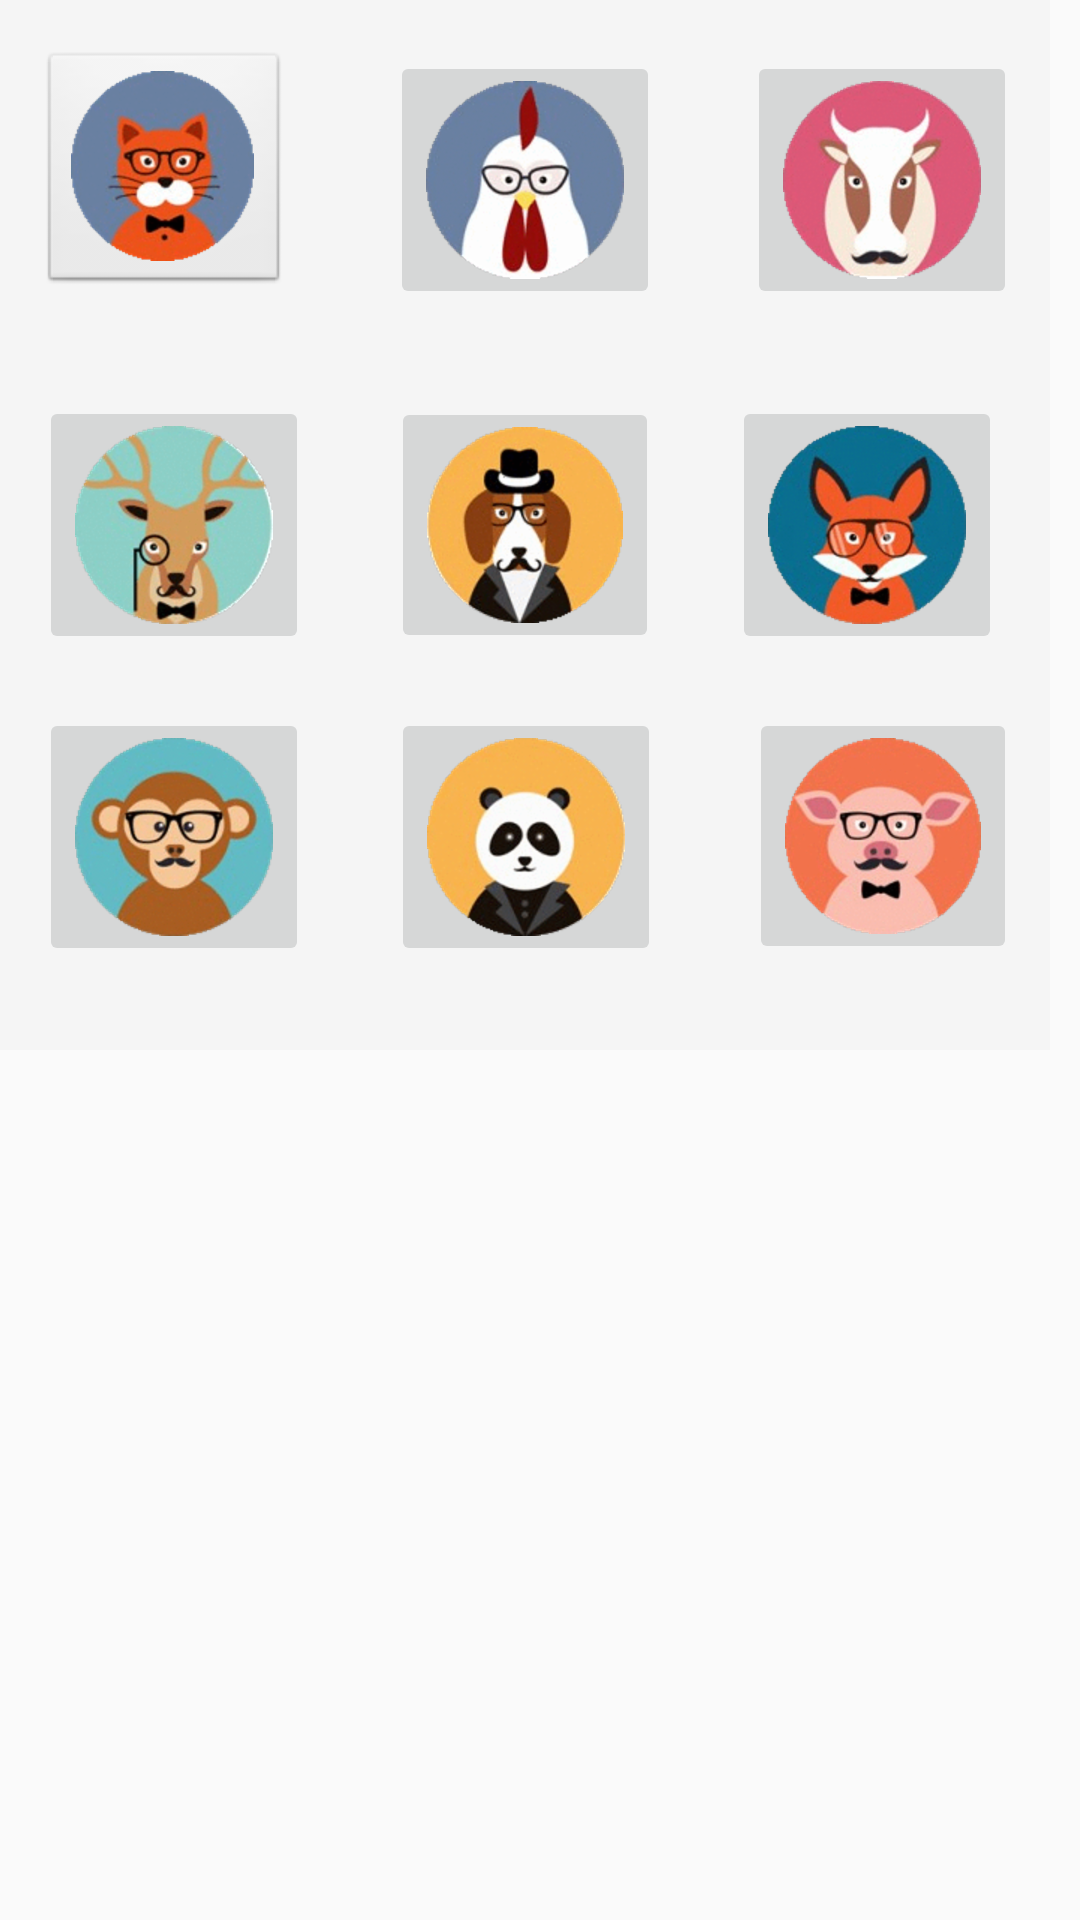

This screen was rendered from an Android layout file. Write that file and the resources it references.
<!-- AndroidManifest.xml: application theme Theme.AppCompat.Light.NoActionBar -->
<!-- res/layout/avatar_fragment.xml -->
<?xml version="1.0" encoding="utf-8"?>
<ScrollView xmlns:android="http://schemas.android.com/apk/res/android"
    xmlns:app="http://schemas.android.com/apk/res-auto"
    android:layout_width="wrap_content"
    android:layout_height="wrap_content"
    android:fillViewport="false"
    android:scrollbarStyle="insideOverlay">

    <RelativeLayout
        android:layout_width="350dp"
        android:layout_height="350dp"
        android:background="?android:attr/colorSecondary">

        <ImageButton
            android:id="@+id/btnCatAvatar"
            style="@android:style/Widget.ImageButton"
            android:layout_width="wrap_content"
            android:layout_height="wrap_content"
            android:layout_alignParentStart="true"
            android:layout_alignParentTop="true"
            android:layout_marginStart="13dp"
            android:layout_marginTop="17dp"
            app:srcCompat="@drawable/cat_avatar" />

        <ImageButton
            android:id="@+id/btnChickenAvatar"
            android:layout_width="wrap_content"
            android:layout_height="wrap_content"
            android:layout_alignTop="@+id/btnCatAvatar"
            android:layout_centerHorizontal="true"
            app:srcCompat="@drawable/chicken_avatar" />

        <ImageButton
            android:id="@+id/btnCowAvatar"
            android:layout_width="wrap_content"
            android:layout_height="wrap_content"
            android:layout_alignBottom="@+id/btnChickenAvatar"
            android:layout_alignParentEnd="true"
            android:layout_marginEnd="11dp"
            app:srcCompat="@drawable/cow_avatar" />

        <ImageButton
            android:id="@+id/btnDeerAvatar"
            android:layout_width="wrap_content"
            android:layout_height="wrap_content"
            android:layout_alignStart="@+id/btnCatAvatar"
            android:layout_centerVertical="true"
            app:srcCompat="@drawable/deer_avatar" />

        <ImageButton
            android:id="@+id/btnDogAvatar"
            android:layout_width="wrap_content"
            android:layout_height="wrap_content"
            android:layout_centerHorizontal="true"
            android:layout_centerVertical="true"
            app:srcCompat="@drawable/dog_avatar" />

        <ImageButton
            android:id="@+id/btnFoxAvatar"
            android:layout_width="wrap_content"
            android:layout_height="wrap_content"
            android:layout_alignEnd="@+id/btnCowAvatar"
            android:layout_centerVertical="true"
            android:layout_marginEnd="5dp"
            app:srcCompat="@drawable/fox_avatar" />

        <ImageButton
            android:id="@+id/btnMonkeyAvatar"
            android:layout_width="wrap_content"
            android:layout_height="wrap_content"
            android:layout_alignStart="@+id/btnDeerAvatar"
            android:layout_below="@+id/btnDeerAvatar"
            android:layout_marginTop="150dp"
            app:srcCompat="@drawable/monkey_avatar" />

        <ImageButton
            android:id="@+id/btnPandaAvatar"
            android:layout_width="wrap_content"
            android:layout_height="wrap_content"
            android:layout_alignStart="@+id/btnDogAvatar"
            android:layout_alignTop="@+id/btnMonkeyAvatar"
            app:srcCompat="@drawable/panda_avatar" />

        <ImageButton
            android:id="@+id/btnPigAvatar"
            android:layout_width="wrap_content"
            android:layout_height="wrap_content"
            android:layout_alignEnd="@+id/btnCowAvatar"
            android:layout_alignTop="@+id/btnPandaAvatar"
            app:srcCompat="@drawable/pig_avatar" />


    </RelativeLayout>

</ScrollView>
<!-- resources referenced by this layout -->
<resources>
  <!-- drawable cat_avatar: png bitmap (drawable-hdpi, 16749 bytes) -->
  <!-- drawable chicken_avatar: png bitmap (drawable-hdpi, 16361 bytes) -->
  <!-- drawable cow_avatar: png bitmap (drawable-hdpi, 17869 bytes) -->
  <!-- drawable deer_avatar: png bitmap (drawable-hdpi, 20312 bytes) -->
  <!-- drawable dog_avatar: png bitmap (drawable-hdpi, 19204 bytes) -->
  <!-- drawable fox_avatar: png bitmap (drawable-hdpi, 20927 bytes) -->
  <!-- drawable monkey_avatar: png bitmap (drawable-hdpi, 20902 bytes) -->
  <!-- drawable panda_avatar: png bitmap (drawable-hdpi, 17528 bytes) -->
  <!-- drawable pig_avatar: png bitmap (drawable-hdpi, 18926 bytes) -->
</resources>
